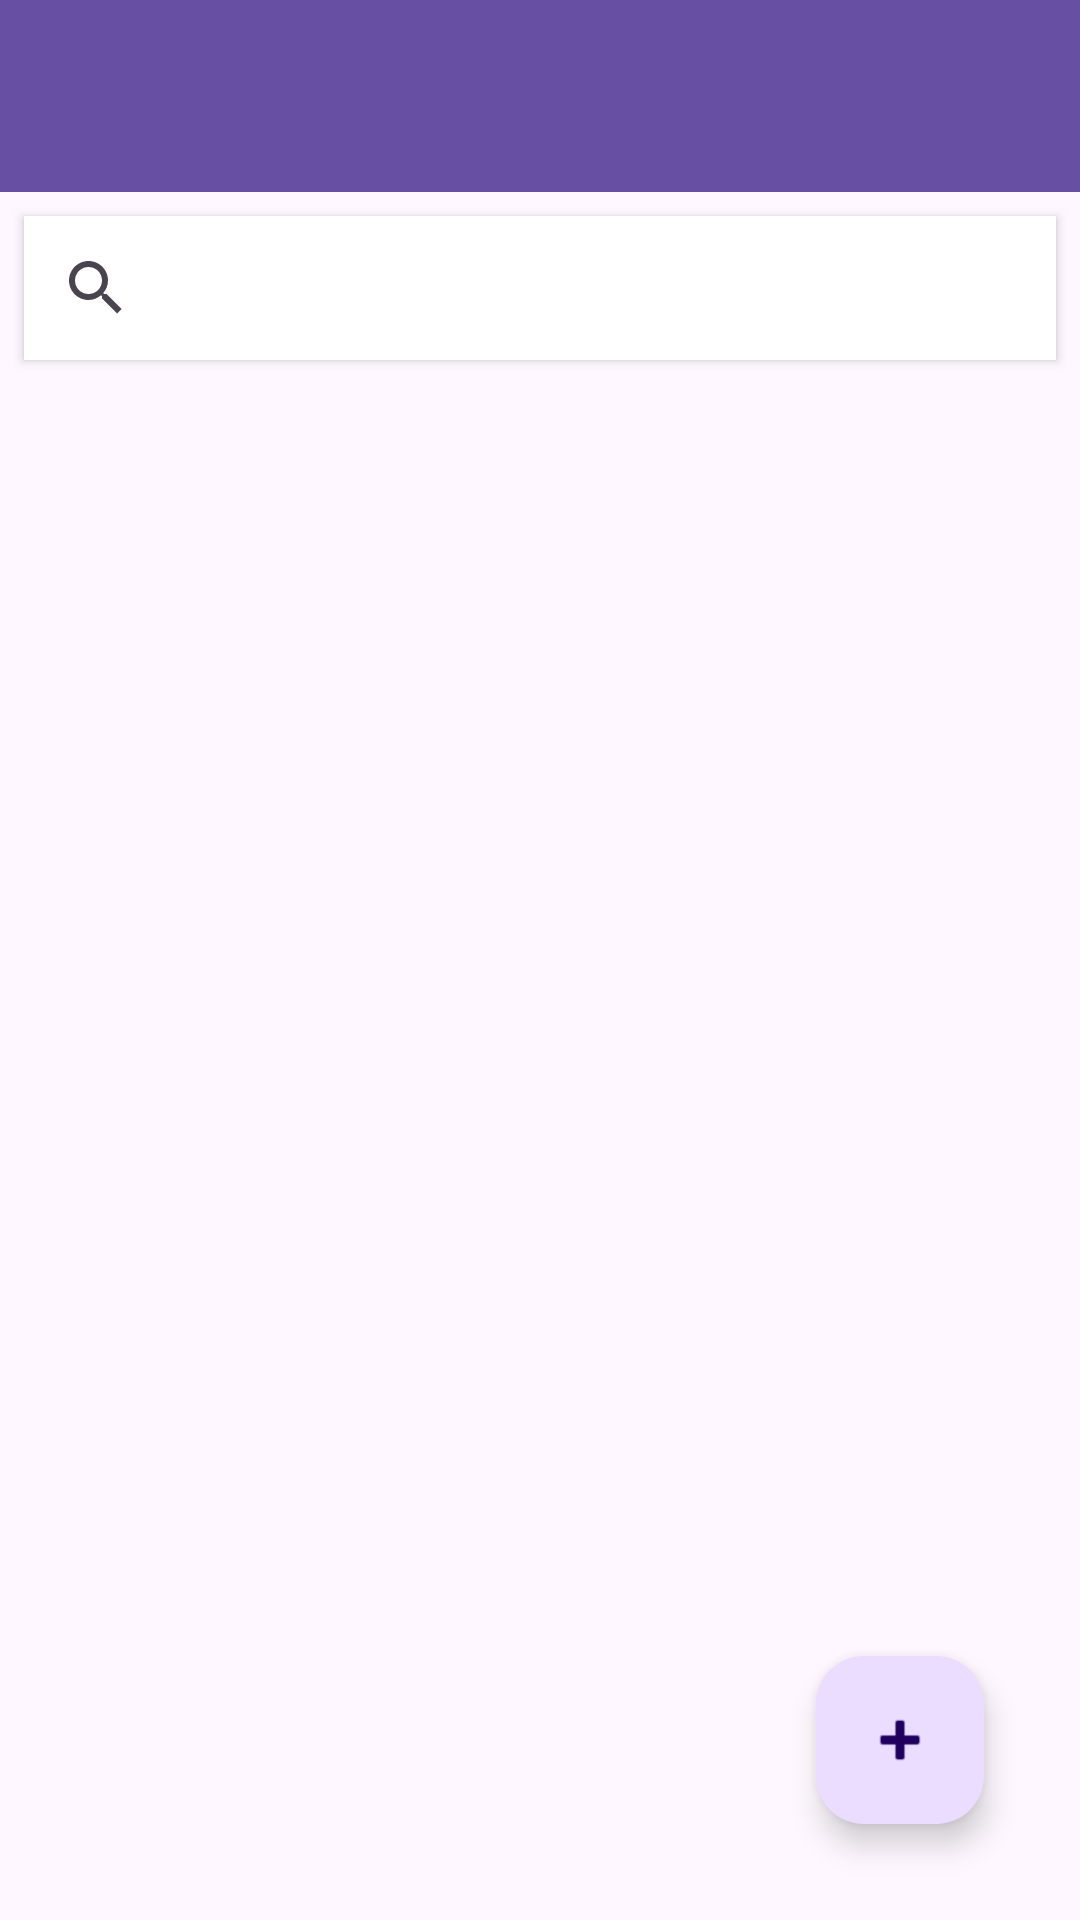

Write the Android layout XML for this screen, with the resource values it uses.
<!-- AndroidManifest.xml: application theme Theme.Hw7 -->
<!-- res/layout/fragment_main.xml -->
<?xml version="1.0" encoding="utf-8"?>
<androidx.constraintlayout.widget.ConstraintLayout xmlns:android="http://schemas.android.com/apk/res/android"
    xmlns:app="http://schemas.android.com/apk/res-auto"
    xmlns:tools="http://schemas.android.com/tools"
    android:layout_width="match_parent"
    android:layout_height="match_parent"
    tools:context=".ui.fragment.MainFragment">

    <androidx.appcompat.widget.Toolbar
        android:id="@+id/toolbarMainFragment"
        android:layout_width="0dp"
        android:layout_height="wrap_content"
        android:background="?attr/colorPrimary"
        android:minHeight="?attr/actionBarSize"
        android:theme="?attr/actionBarTheme"
        app:layout_constraintEnd_toEndOf="parent"
        app:layout_constraintStart_toStartOf="parent"
        app:layout_constraintTop_toTopOf="parent" />

    <com.google.android.material.floatingactionbutton.FloatingActionButton
        android:id="@+id/floatingActionButton"
        android:layout_width="wrap_content"
        android:layout_height="wrap_content"
        android:layout_marginEnd="32dp"
        android:layout_marginBottom="32dp"
        android:clickable="true"
        android:src="@android:drawable/ic_input_add"
        app:layout_constraintBottom_toBottomOf="parent"
        app:layout_constraintEnd_toEndOf="parent" />

    <androidx.recyclerview.widget.RecyclerView
        android:id="@+id/rv"
        android:layout_width="0dp"
        android:layout_height="0dp"
        android:layout_marginTop="8dp"
        app:layout_constraintBottom_toBottomOf="parent"
        app:layout_constraintEnd_toEndOf="parent"
        app:layout_constraintStart_toStartOf="parent"
        app:layout_constraintTop_toBottomOf="@+id/searchView" />

    <SearchView
        android:id="@+id/searchView"
        android:layout_width="0dp"
        android:layout_height="wrap_content"
        android:layout_marginStart="8dp"
        android:layout_marginTop="8dp"
        android:layout_marginEnd="8dp"
        android:background="@color/white"
        android:elevation="2dp"
        android:queryHint="Ara"
        app:layout_constraintEnd_toEndOf="parent"
        app:layout_constraintHorizontal_bias="0.0"
        app:layout_constraintStart_toStartOf="parent"
        app:layout_constraintTop_toBottomOf="@+id/toolbarMainFragment" />


</androidx.constraintlayout.widget.ConstraintLayout>
<!-- resources referenced by this layout -->
<resources>
  <style name="Theme.Hw7" parent="Base.Theme.Hw7" />
  <style name="Base.Theme.Hw7" parent="Theme.Material3.DayNight.NoActionBar">
          
          
  
      </style>
  <!-- not gathered from this repository: default colours our renderer supplied (Android Studio template values) -->
  <color name="white">#FFFFFFFF</color>
</resources>
